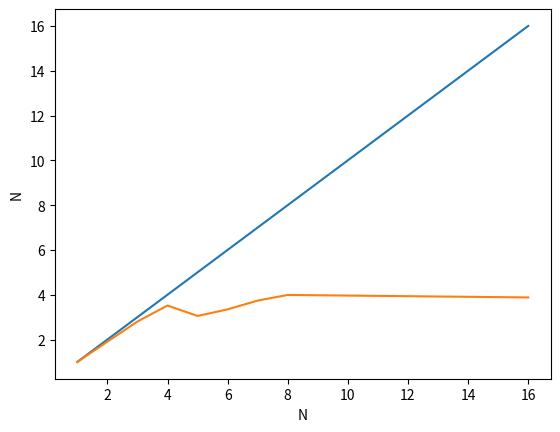
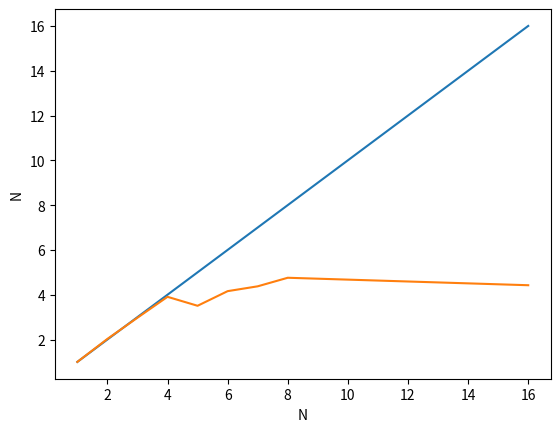
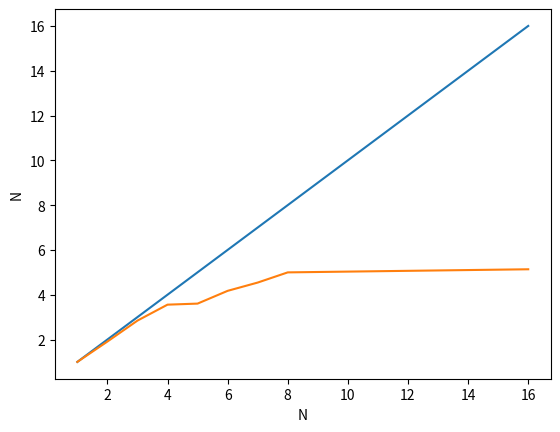

The matplotlib source for these figures, in order:
import matplotlib.pyplot as plt
import seaborn as sns
import pandas as pd

df = pd.DataFrame()

df['N'] = [1, 2, 3, 4, 5, 6, 7, 8, 16]

sum_serial = 0.415
df['SUM'] = [0.415, 0.218, 0.148, 0.118, 0.136, 0.124, 0.111, 0.104, 0.107]
df['SUM'] = df['SUM'].apply(lambda parallel: sum_serial / parallel)

mult_serial = 72.692
df['MULT'] = [72.692, 35.865, 24.450, 18.608, 20.731, 17.477, 16.614, 15.280, 16.432]
df['MULT'] = df['MULT'].apply(lambda parallel: mult_serial / parallel)

sort_serial = 13.333
df['SORT-bucket'] = [13.333, 6.985, 4.688, 3.749, 3.700, 3.195, 2.935, 2.668, 2.596]
df['SORT-bucket'] = df['SORT-bucket'].apply(lambda parallel: sort_serial / parallel)

sns.lineplot(x='N', y='N', data=df)
sns.lineplot(x='N', y='SUM', data=df)
plt.savefig('SUM.png')
plt.clf()

sns.lineplot(x='N', y='N', data=df)
sns.lineplot(x='N', y='MULT', data=df)
plt.savefig('MULT.png')
plt.clf()

sns.lineplot(x='N', y='N', data=df)
sns.lineplot(x='N', y='SORT-bucket', data=df)
plt.savefig('SORT-bucket.png')
plt.clf()
